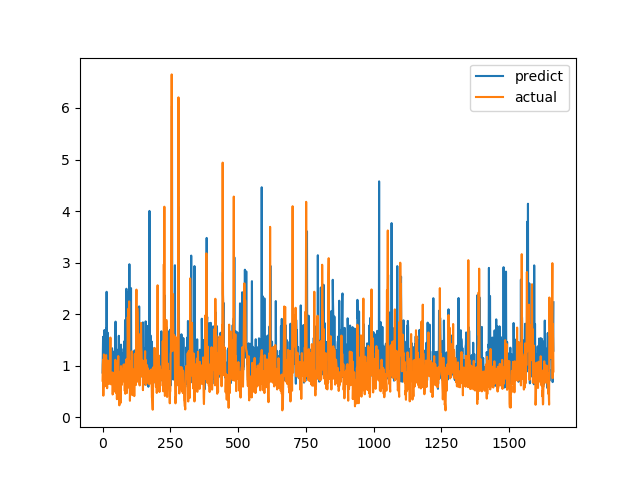

Source data for this figure (header and first rows):
predict, actual
0.8666, 0.7094
1.265, 1.015
1.561, 1.116
1.348, 0.4183
0.7532, 1.002
1.475, 1.219
0.9422, 1.143
1.692, 0.6528
0.846, 0.6747
1.053, 0.601
0.7557, 0.6695
1.486, 0.6538
0.6937, 0.7814
1.729, 1.206
0.9865, 0.8469
2.434, 0.8286
0.9197, 0.6482
0.9182, 0.5624
0.7522, 0.7183
1.641, 1.1
0.9742, 0.9542
1.185, 0.729
1.001, 0.6694
0.7474, 0.8631
0.854, 0.6465
1.086, 0.8223
1.352, 0.9236
1.284, 0.8301
0.885, 1.067
0.997, 1.546
1.021, 0.6827
0.7488, 0.6386
1.001, 0.6464
0.978, 0.6881
0.6861, 0.7274
1.34, 0.65
0.8435, 0.8694
0.7517, 0.4409
1.277, 0.4519
0.6605, 0.7575
0.841, 0.4952
0.7022, 0.6851
0.816, 0.7244
0.7841, 0.8654
0.8239, 0.74
0.8108, 0.8071
0.9528, 0.8204
1.29, 1.114
1.855, 1.109
1.051, 0.4751
1.042, 1.039
1.32, 0.9458
0.8641, 0.7878
0.6969, 0.3505
0.6983, 0.9368
0.9033, 0.9868
0.7256, 0.647
0.7395, 1.03
0.7851, 1.187
1.021, 0.9329
... 1,604 more rows
